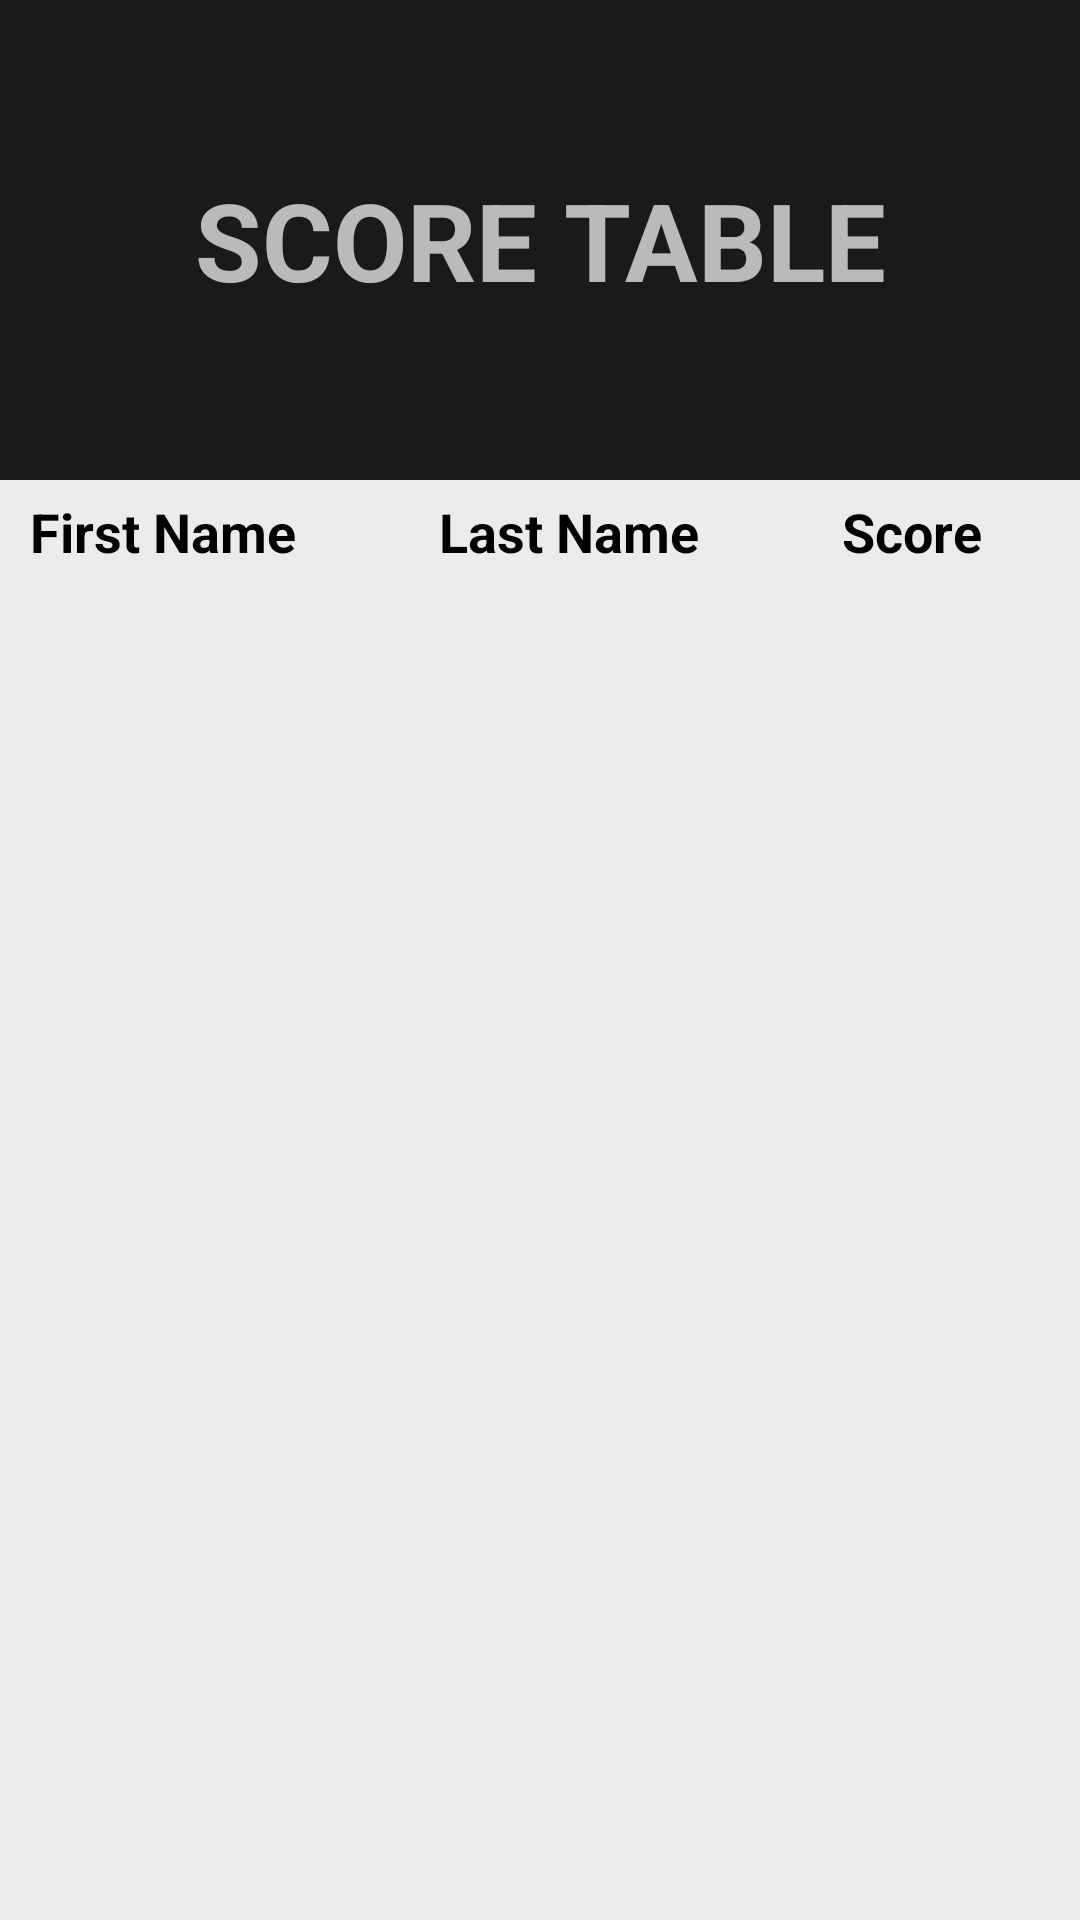

Layout XML and referenced resources for this Android screen:
<!-- AndroidManifest.xml: application theme AppTheme -->
<!-- res/layout/activity_score_table.xml -->
<?xml version="1.0" encoding="utf-8"?>
<RelativeLayout xmlns:android="http://schemas.android.com/apk/res/android"
    xmlns:tools="http://schemas.android.com/tools"
    android:layout_width="match_parent"
    android:layout_height="match_parent"
    android:paddingLeft="0dp"
    android:paddingRight="0dp"
    android:background="#ebebeb"
    tools:context=".ScoreTable">

    <TextView
        android:id="@+id/scoreTableHeader"
        android:layout_width="match_parent"
        android:layout_height="160dp"
        android:layout_alignParentStart="true"
        android:layout_alignParentLeft="true"
        android:layout_alignParentTop="true"
        android:layout_marginStart="0dp"
        android:layout_marginLeft="0dp"
        android:layout_marginTop="0dp"
        android:background="#1a1a1a"
        android:gravity="center"
        android:text="SCORE TABLE"
        android:textSize="36sp"
        android:textStyle="bold"
        tools:layout_editor_absoluteX="-1dp"
        tools:layout_editor_absoluteY="0dp" />

    <TextView
        android:id="@+id/displayHeaders"
        android:layout_width="match_parent"
        android:layout_height="40dp"
        android:layout_marginTop="160dp"
        android:paddingTop="5dp"
        android:paddingLeft="10dp"
        android:layout_gravity="center"
        android:scrollbars="horizontal"
        android:text="First Name           Last Name           Score"
        android:textColor="#000"
        android:textStyle="bold"
        android:textSize="18dp" />

    <ListView
        android:id="@+id/viewFirstName"
        android:layout_width="120dp"
        android:layout_height="400dp"
        android:layout_marginTop="190dp"
        android:layout_gravity="center"
        android:scrollbars="vertical"
        android:textSize="18dp" />

    <ListView
        android:id="@+id/viewLastName"
        android:layout_width="120dp"
        android:layout_height="400dp"
        android:layout_marginTop="190dp"
        android:layout_marginLeft="135dp"
        android:layout_gravity="center"
        android:scrollbars="vertical"
        android:textSize="18dp" />

    <ListView
        android:id="@+id/viewScore"
        android:layout_width="90dp"
        android:layout_height="400dp"
        android:layout_marginTop="190dp"
        android:layout_marginLeft="265dp"
        android:layout_gravity="center"
        android:scrollbars="vertical"
        android:textSize="18dp" />

</RelativeLayout>
<!-- resources referenced by this layout -->
<resources>
  <style name="AppTheme" parent="Theme.AppCompat.NoActionBar">
          
          <item name="colorPrimary">@color/colorPrimary</item>
          <item name="colorPrimaryDark">@color/colorPrimaryDark</item>
          <item name="colorAccent">@color/colorAccent</item>
      </style>
  <color name="colorPrimary">#008577</color>
  <color name="colorPrimaryDark">#00574B</color>
  <color name="colorAccent">#D81B60</color>
</resources>
